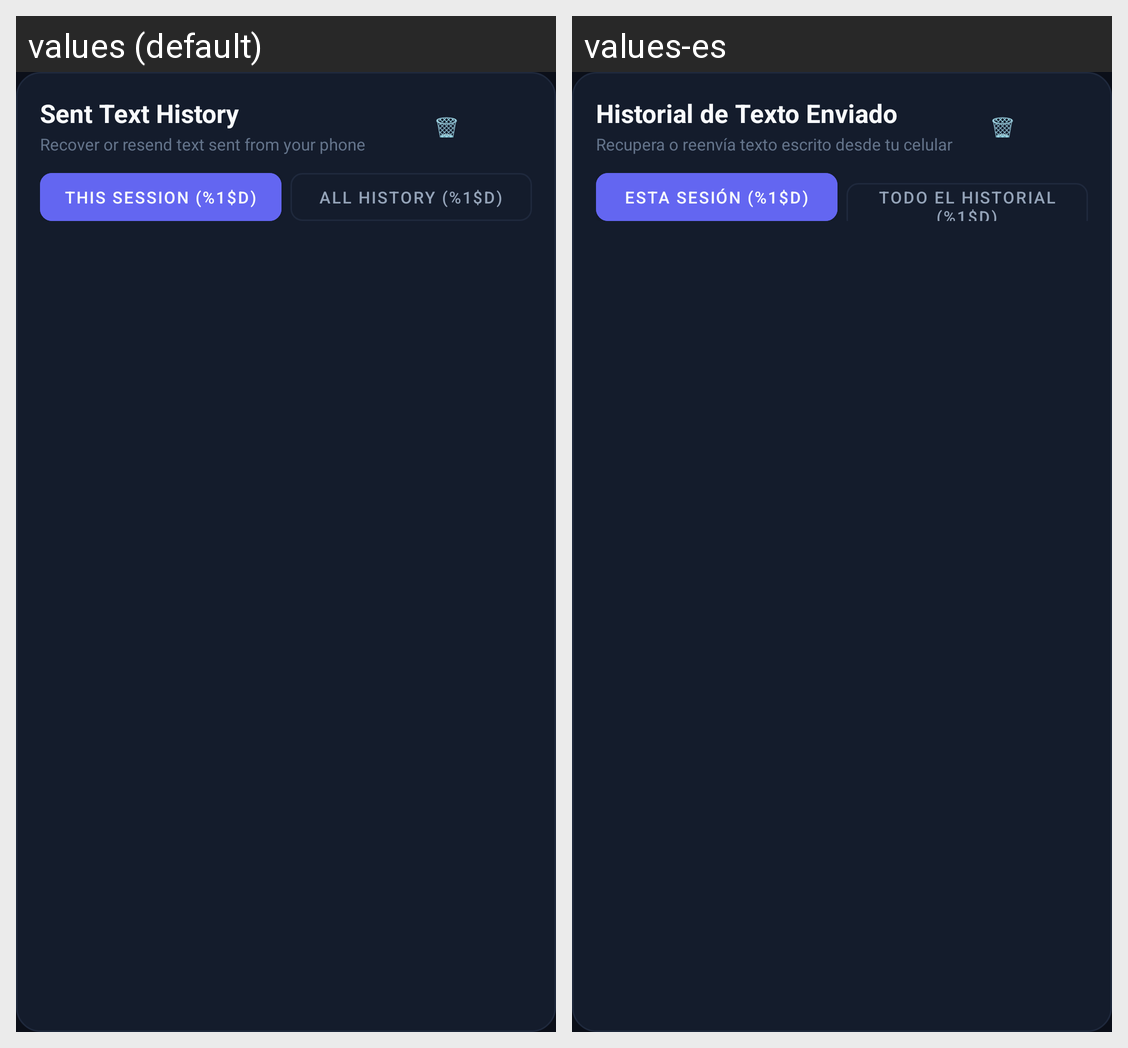

The same Android screen rendered under two of its app's locales, left to right. List the strings drawn on it with the default value and each locale's translation.
Android screen res/layout/dialog_text_history.xml rendered under 2 locales, left to right: values (default), values-es. Device: Nexus 5 (rendered at 1080×1920; each locale shown at half size, 540×960, under a caption strip naming it); theme Theme.RemotePocket.
Strings drawn on this screen, with the default value and each locale's value (text and hints the layout hard-codes, and strings that could not be matched under every locale, appear in the picture but are not listed):

dialog_text_history_title
  values: Sent Text History
  values-es: Historial de Texto Enviado

dialog_text_history_subtitle
  values: Recover or resend text sent from your phone
  values-es: Recupera o reenvía texto escrito desde tu celular

history_filter_session
  values: This Session (%1$d)
  values-es: Esta sesión (%1$d)

history_filter_all
  values: All History (%1$d)
  values-es: Todo el historial (%1$d)
